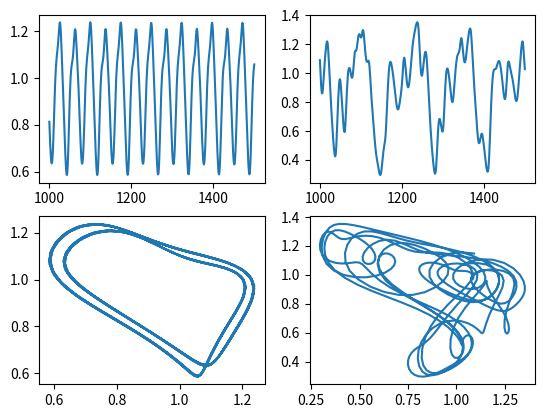

Here is the Python script that generated this plot:
#!/usr/bin/env python
# -*- coding:utf-8 -*-
# @FileName  :gen_chaotic_time_series_data.py
# @Time      :2023/4/24 3:47 PM
# [redacted]

'''
Mackey-Glass chaotic time series
'''
import numpy as np
import math
def gen_series(tao:int, init=1, data_len=1000):
    rtn = np.zeros(data_len + 1)
    rtn[tao] = init
    for t in range(tao, data_len):
        rtn[t+1] = 0.9*rtn[t] + 0.2*rtn[t-tao]/(1+pow(rtn[t-tao],10))

    return rtn

if __name__ == '__main__':
    from matplotlib import pyplot as plt
    tao1 = 12
    tao2 = 38
    data_len=1500
    data_from = 1000
    data_to = 1500+1
    x = np.arange(data_to-data_from)+data_from
    data1 = gen_series(tao1,data_len=data_len)
    data2 = gen_series(tao2,data_len=data_len)
    plt.subplot(2,2,1)
    # plt.plot(data1[tao1:])
    plt.plot(x,data1[data_from:data_to])
    plt.subplot(2,2,2)
    # plt.plot(data1[tao2:])
    plt.plot(x,data2[data_from:data_to])
    plt.subplot(2,2,3)
    plt.plot(data1[data_from:data_to],data1[data_from-tao1:data_to-tao1])
    # plt.plot(data1[2*tao1:],data1[tao1:-tao1])
    plt.subplot(2,2,4)
    # plt.plot(data2[2*tao2:],data2[tao2:-tao2])
    plt.plot(data2[data_from:data_to],data2[data_from-tao2:data_to-tao2])
    plt.show()




